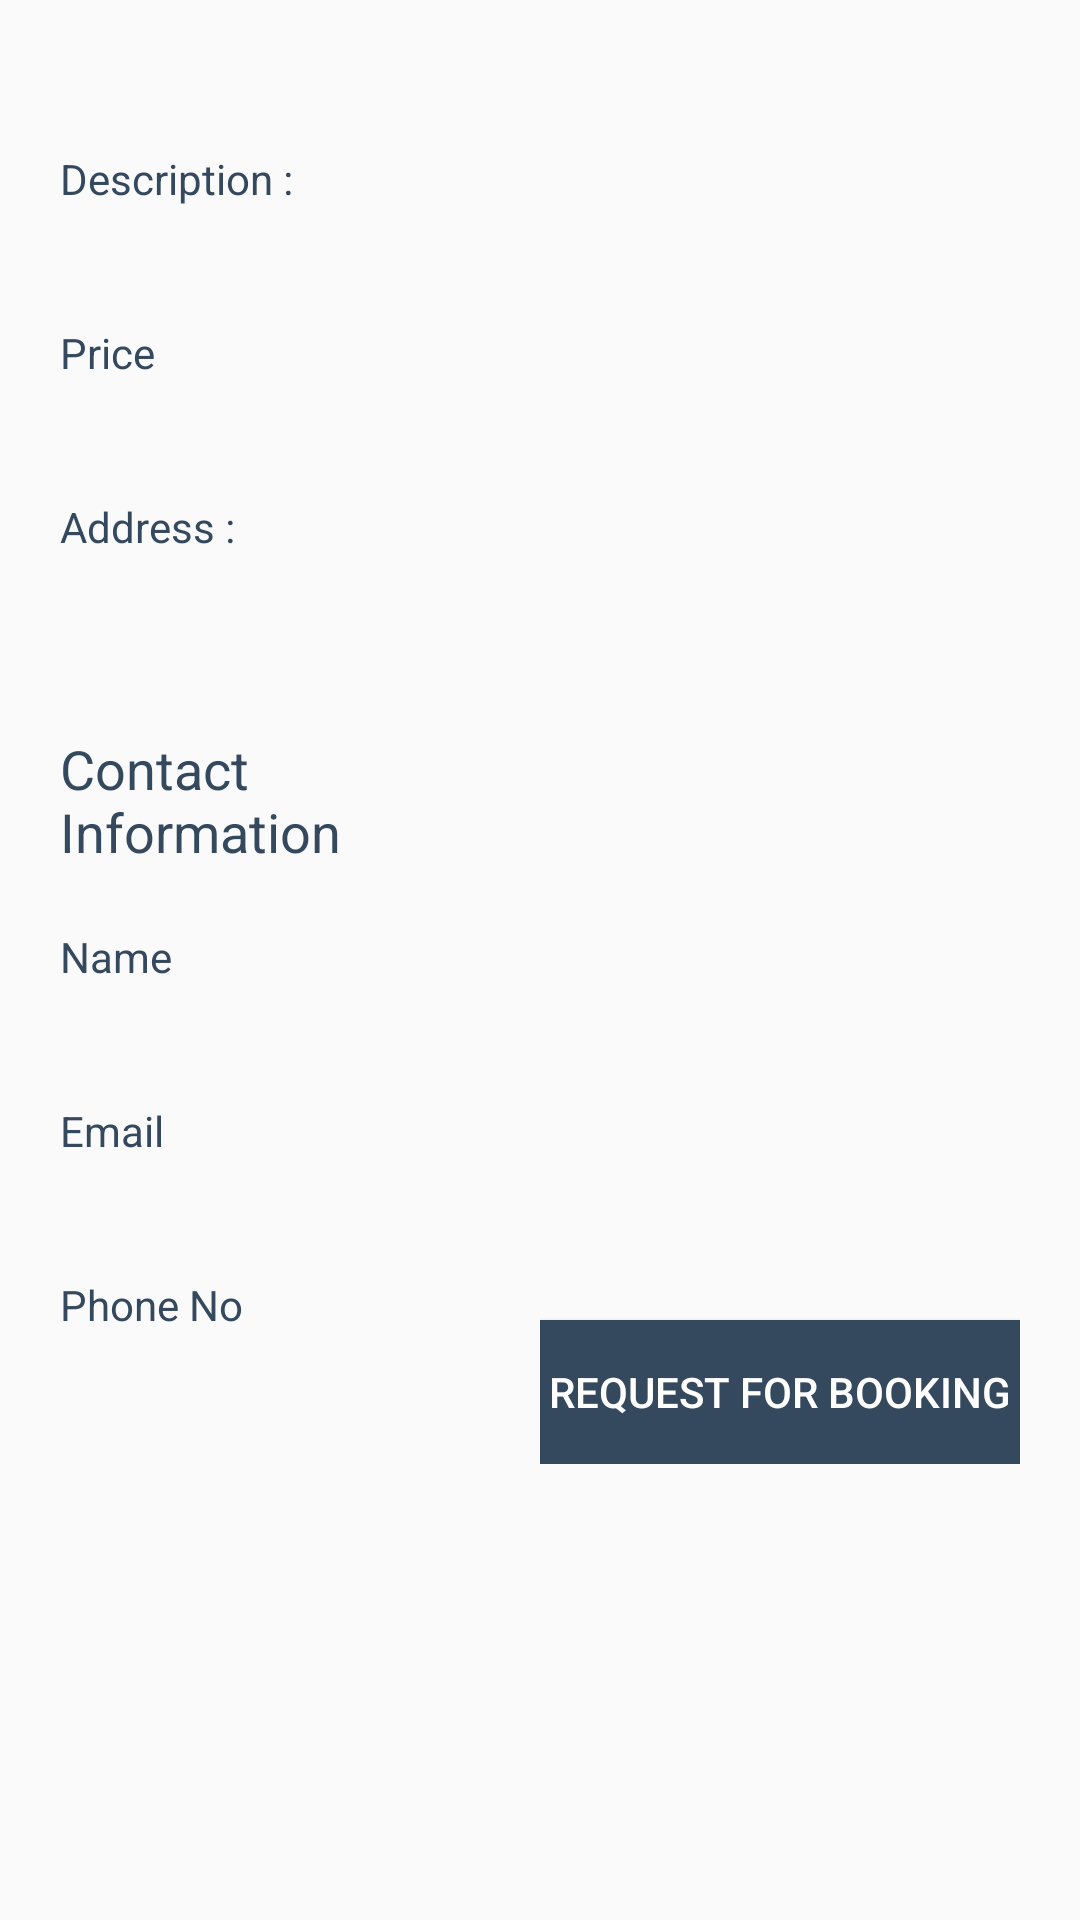

Android layout source for this screen:
<!-- AndroidManifest.xml: application theme AppTheme -->
<!-- res/layout/activity_hotel_view.xml -->
<?xml version="1.0" encoding="utf-8"?>
<ScrollView xmlns:android="http://schemas.android.com/apk/res/android"
    xmlns:tools="http://schemas.android.com/tools"
    android:layout_width="match_parent"
    android:layout_height="match_parent"
    tools:context=".screen.home.hotel.HotelViewActivity">

    <LinearLayout
        android:layout_width="match_parent"
        android:layout_height="match_parent"
        android:orientation="horizontal"
        android:paddingLeft="20dp"
        android:paddingTop="50dp"
        android:paddingRight="20dp"
        android:weightSum="2">

        <LinearLayout
            android:layout_width="0dp"
            android:layout_height="match_parent"
            android:layout_weight="1"
            android:orientation="vertical">

            <TextView
                android:layout_width="wrap_content"
                android:layout_height="wrap_content"
                android:text="Description : "
                android:textColor="@color/colorPrimary" />

            <TextView
                android:id="@+id/description_tv"
                android:layout_width="match_parent"
                android:layout_height="wrap_content"
                android:text="" />

            <TextView
                android:layout_width="match_parent"
                android:layout_height="wrap_content"
                android:layout_marginTop="20dp"
                android:text="Price"
                android:textColor="@color/colorPrimary" />

            <TextView
                android:id="@+id/price_tv"
                android:layout_width="match_parent"
                android:layout_height="wrap_content"
                android:text="" />

            <TextView
                android:layout_width="match_parent"
                android:layout_height="wrap_content"
                android:layout_marginTop="20dp"
                android:text="Address : "
                android:textColor="@color/colorPrimary" />

            <TextView
                android:id="@+id/address_tv"
                android:layout_width="match_parent"
                android:layout_height="wrap_content"
                android:text="" />

            <TextView
                android:layout_width="wrap_content"
                android:layout_height="wrap_content"
                android:layout_marginTop="40dp"
                android:text="Contact Information"
                android:textColor="@color/colorPrimary"
                android:textSize="18sp" />

            <TextView
                android:layout_width="wrap_content"
                android:layout_height="wrap_content"
                android:layout_marginTop="20dp"
                android:text="Name"
                android:textColor="@color/colorPrimary" />

            <TextView
                android:id="@+id/name_tv"
                android:layout_width="match_parent"
                android:layout_height="wrap_content"
                android:text="" />

            <TextView
                android:layout_width="wrap_content"
                android:layout_height="wrap_content"
                android:layout_marginTop="20dp"
                android:text="Email"
                android:textColor="@color/colorPrimary" />

            <TextView
                android:id="@+id/email_tv"
                android:layout_width="match_parent"
                android:layout_height="wrap_content"
                android:text="" />

            <TextView
                android:layout_width="wrap_content"
                android:layout_height="wrap_content"
                android:layout_marginTop="20dp"
                android:text="Phone No"
                android:textColor="@color/colorPrimary" />

            <TextView
                android:id="@+id/phone_tv"
                android:layout_width="match_parent"
                android:layout_height="wrap_content"
                android:text="" />




        </LinearLayout>

        <LinearLayout
            android:layout_width="0dp"
            android:layout_height="match_parent"
            android:layout_weight="1"
            android:gravity="center"
            android:orientation="vertical">

            <ImageView
                android:id="@+id/image_one_iv"
                android:layout_width="150dp"
                android:layout_height="100dp"
                android:layout_marginBottom="20dp"
                android:scaleType="centerCrop" />

            <ImageView
                android:id="@+id/image_two_iv"
                android:layout_width="150dp"
                android:layout_height="100dp"
                android:layout_marginBottom="20dp"
                android:scaleType="centerCrop" />

            <ImageView
                android:id="@+id/image_three_iv"
                android:layout_width="150dp"
                android:layout_height="100dp"
                android:scaleType="centerCrop" />

            <Button
                android:background="@color/colorPrimary"
                android:textColor="@color/white"
                android:id="@+id/booking_request_btn"
                android:layout_width="match_parent"
                android:layout_height="wrap_content"
                android:layout_marginTop="50dp"
                android:text="Request for Booking" />

        </LinearLayout>

    </LinearLayout>

</ScrollView>
<!-- resources referenced by this layout -->
<resources>
  <color name="colorPrimary">#34495e</color>
  <color name="white">#FFFFFF</color>
  <style name="AppTheme" parent="Theme.AppCompat.Light.DarkActionBar">
          
          <item name="colorPrimary">@color/colorPrimary</item>
          <item name="colorPrimaryDark">@color/colorPrimaryDark</item>
          <item name="colorAccent">@color/colorAccent</item>
      </style>
  <color name="colorPrimaryDark">#2c3e50</color>
  <color name="colorAccent">#00E2FF</color>
</resources>
